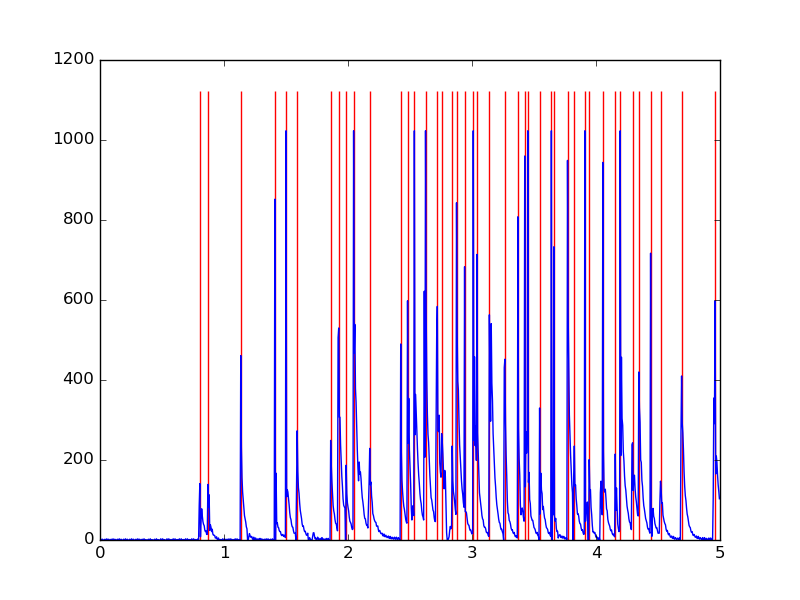

The table this chart was drawn from, first rows:
time, intensity
0.000005, 3
0.002718, 1
0.005089, 0
0.007586, 0
0.01008, 0
0.01258, 0
0.01508, 1
0.01758, 3
0.02008, 1
0.02258, 0
0.02508, 0
0.02758, 0
0.03008, 0
0.03258, 2
0.03509, 3
0.03759, 0
0.04009, 0
0.04259, 0
0.04509, 0
0.04759, 0
0.05009, 3
0.05259, 2
0.05509, 0
0.05759, 0
0.06009, 0
0.06259, 0
0.06509, 1
0.06759, 3
0.07009, 1
0.07259, 0
0.07509, 0
0.07759, 0
0.08017, 0
0.08259, 3
0.08509, 3
0.08759, 0
0.09009, 0
0.09259, 0
0.09509, 0
0.09759, 0
0.1001, 3
0.1026, 2
0.1051, 0
0.1076, 0
0.1101, 0
0.1126, 0
0.1151, 1
0.1176, 3
0.1201, 1
0.1226, 0
0.1251, 0
0.1276, 0
0.1301, 0
0.1326, 3
0.1351, 3
0.1376, 0
0.1401, 0
0.1426, 0
0.1451, 0
0.1476, 0
... 1,940 more rows
